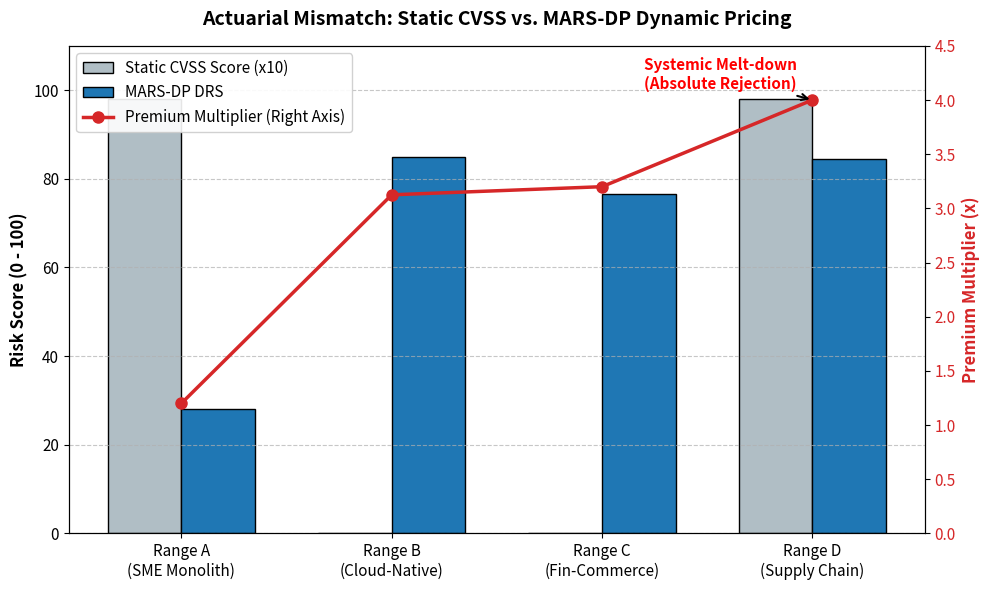

Write Python code to recreate this figure.
import matplotlib.pyplot as plt
import numpy as np

# ==========================================
# 1. 论文实验数据注入
# ==========================================
ranges = ['Range A\n(SME Monolith)', 'Range B\n(Cloud-Native)', 'Range C\n(Fin-Commerce)', 'Range D\n(Supply Chain)']
cvss_scores = [98, 0, 0, 98]       # 静态 CVSS 基线 (映射到百分制方便对比: 9.8 -> 98)
drs_scores = [28.0, 85.0, 76.5, 84.5] # 我们的 DRS 动态风险得分
premium_multipliers = [1.20, 3.125, 3.20, 4.0] # 保费调整乘数 (Range D 用 4.0 示意最高惩罚/拒保阈值)

# ==========================================
# 2. 学术风图表配置 (双 Y 轴设计)
# ==========================================
fig, ax1 = plt.subplots(figsize=(10, 6))

# 设置柱状图宽度和 X 轴偏移
x = np.arange(len(ranges))
width = 0.35

# 绘制左侧 Y 轴 (风险得分 0-100)
# 静态 CVSS 柱子 (浅灰色，代表传统、刻板)
rects1 = ax1.bar(x - width/2, cvss_scores, width, label='Static CVSS Score (x10)', color='#B0BEC5', edgecolor='black')
# 动态 DRS 柱子 (深蓝色，代表咱们的核心技术)
rects2 = ax1.bar(x + width/2, drs_scores, width, label='MARS-DP DRS', color='#1f77b4', edgecolor='black')

ax1.set_ylabel('Risk Score (0 - 100)', fontsize=12, fontweight='bold')
ax1.set_ylim(0, 110)
ax1.set_xticks(x)
ax1.set_xticklabels(ranges, fontsize=11)
ax1.tick_params(axis='y', labelsize=11)
ax1.grid(axis='y', linestyle='--', alpha=0.7)

# 绘制右侧 Y 轴 (保费乘数)
ax2 = ax1.twinx()
# 保费折线 (红色，带有明显的标记点，代表金融制裁)
line1 = ax2.plot(x, premium_multipliers, color='#d62728', marker='o', markersize=8, linewidth=2.5, label='Premium Multiplier (Right Axis)')

ax2.set_ylabel('Premium Multiplier (x)', fontsize=12, fontweight='bold', color='#d62728')
ax2.set_ylim(0, 4.5)
ax2.tick_params(axis='y', labelcolor='#d62728', labelsize=11)

# ==========================================
# 3. 图例与细节优化
# ==========================================
# 合并图例
lines_1, labels_1 = ax1.get_legend_handles_labels()
lines_2, labels_2 = ax2.get_legend_handles_labels()
ax1.legend(lines_1 + lines_2, labels_1 + labels_2, loc='upper left', fontsize=11, framealpha=0.9)

# 标注 Range D 的 "拒保 (Rejection)" 极端情况
ax2.annotate('Systemic Melt-down\n(Absolute Rejection)', 
             xy=(3, 4.0), xytext=(2.2, 4.1),
             arrowprops=dict(facecolor='black', arrowstyle='->', lw=1.5),
             fontsize=11, fontweight='bold', color='red')

plt.title('Actuarial Mismatch: Static CVSS vs. MARS-DP Dynamic Pricing', fontsize=14, fontweight='bold', pad=15)
plt.tight_layout()

# ==========================================
# 4. 导出为高清矢量图 (顶会必备)
# ==========================================
plt.savefig('actuarial_mismatch.pdf', format='pdf', dpi=300)
print("图表已成功生成并保存为 actuarial_mismatch.pdf！")
# plt.show() # 如果你想在本地先预览，可以取消这行的注释
